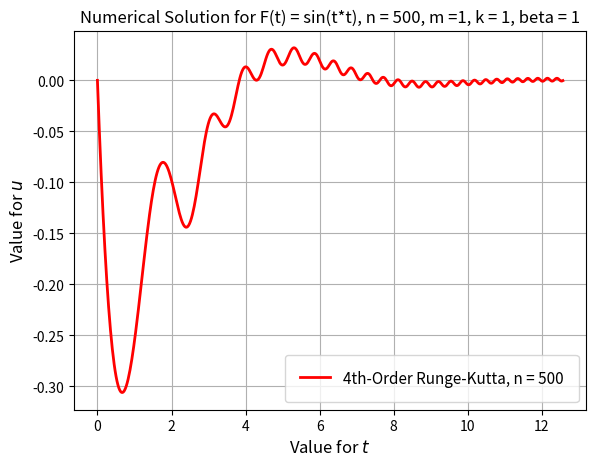
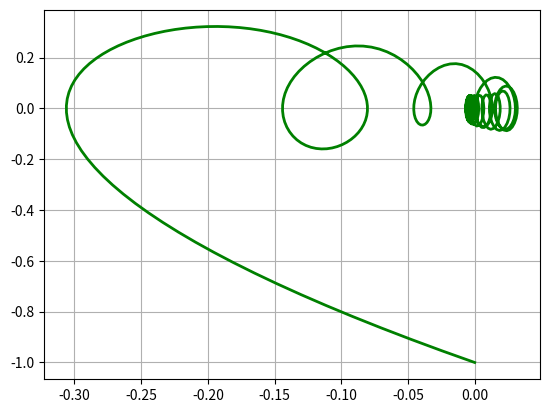

Source code (Python) for these figures, in order:
import matplotlib.pyplot as plt
import numpy as np

def F(t):
    return np.sin(np.cos(t*t))

def f(u, t):
    return np.array([u[1], (1./m)*(F(t) - beta*u[1] - k*u[0])]) #np.array([u[1], 1./m*(F(t) - beta*u[1] - k*u[0])])  F(t) = 0, beta = 0, k = 1, m = 1

def RungeKutta4(f, U0, T, n):
    t = np.zeros(n+1)
    if isinstance(U0, (float,int)):
        u = np.zeros(n+1)
        K1 = np.zeros(n+1)
        K2 = np.zeros(n+1)
        K3 = np.zeros(n+1)
        K4 = np.zeros(n+1)
    else:
        neq = len(U0)
        u = np.zeros((n+1, neq))
        K1 = np.zeros((n+1, neq))
        K2 = np.zeros((n+1, neq))
        K3 = np.zeros((n+1, neq))
        K4 = np.zeros((n+1, neq))
    u[0] = U0
    t[0] = 0
    dt = T/float(n)
    for k in range(0,n):
        t[k+1] = t[k] + dt
        K1[k] = dt*f(u[k], t[k])
        K2[k] = dt*f(u[k] + 0.5*K1[k], t[k] + 0.5*dt)
        K3[k] = dt*f(u[k] + 0.5*K2[k], t[k] + 0.5*dt)
        K4[k] = dt*f(u[k] + K3[k], t[k] + dt)
        u[k+1] = u[k] + (1/6)*(K1[k] + 2*K2[k] + 2*K3[k] + K4[k])
    return u, t
m = 1
k = 1
beta = 1
U0 = np.array([0, -1]) # Known constants of the function
T = 4*np.pi
n = 500

u, t = RungeKutta4(f, U0, T, n)
u0 = u[:,0] # takes all the values from u[0] and stores them as a 1xn array
u1 = u[:,1]

fig1 = plt.figure(1)
ax1 = plt.subplot2grid((1,1), (0,0))
for label in ax1.xaxis.get_ticklabels():
    label.set_rotation(0) # This rotates each of the x axis variables
ax1.grid(True)

tline = np.linspace(0, T, 1001)
exact = np.sin(tline)

plt.plot(t, u0, "r-", linewidth=2)
plt.xlabel("Value for $t$", fontsize=12)
plt.ylabel("Value for $u$", fontsize=12)
plt.legend(["4th-Order Runge-Kutta, n = %d" % n], loc="lower right", fontsize=11, borderpad=1)
plt.title("Numerical Solution for F(t) = sin(t*t), n = %d, m =%d, k = %d, beta = %d" % (n, m, k, beta))
plt.subplots_adjust(left = 0.12, bottom = 0.1, right = 0.92, top = 0.89) # Sets the configure subplot values

fig2 = plt.figure(2)
ax1 = plt.subplot2grid((1,1), (0,0))
for label in ax1.xaxis.get_ticklabels():
    label.set_rotation(0) # This rotates each of the x axis variables
ax1.grid(True)

plt.plot(u0, u1, "g-", linewidth=2)

plt.show()
